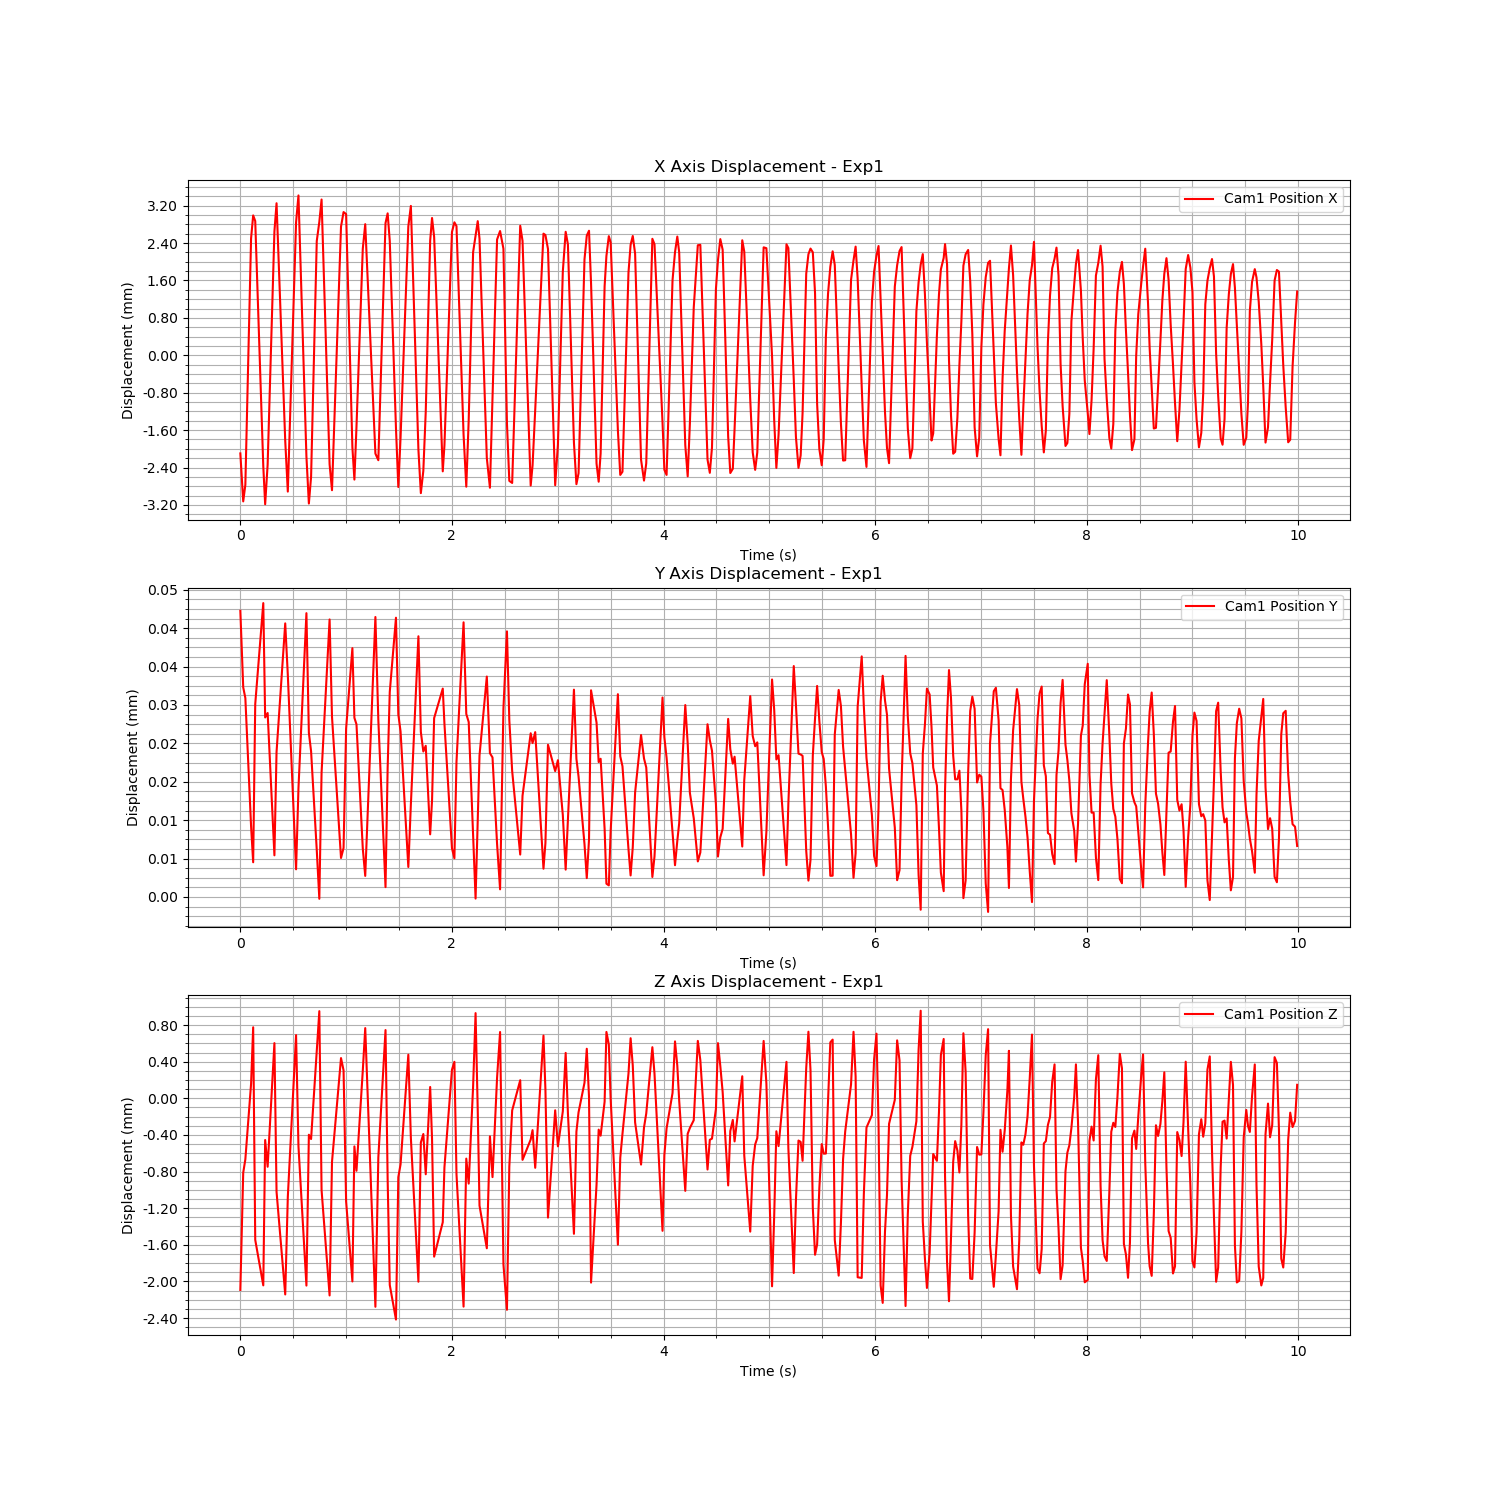

The table this chart was drawn from, first rows:
Time (s), Cam1 Fiducial ID, Cam1 Position X, Cam1 Position Y, Cam1 Position Z, Cam1 Rotation X, Cam1 Rotation Y, Cam1 Rotation Z, Cam1 Rotation W
1724651615, 0, -0.002098, 4.469870121302371e-05, -0.002094, -0.01395, 0.03782, -0.001226, 0.9992
1724651615, 0, -0.003124, 3.275140981058127e-05, -0.0008124, 0.000339, 0.001783, -0.002548, 1
1724651615, 0, -0.002771, 3.107196979687827e-05, -0.0006667, 0.0173, 0.03476, -0.002397, 0.9992
1724651615, 0, 0.0025, 1.104943023947861e-05, 0.0001578, 0.01728, 0.04908, 0.001659, 0.9986
1724651615, 0, 0.002991, 5.421723412725257e-06, 0.000776, 0.01158, 0.008502, 0.002537, 0.9999
1724651615, 0, 0.00287, 3.0129017337145776e-05, -0.001546, -0.01867, 0.05752, 0.003394, 0.9982
1724651615, 0, -0.002373, 4.591012236618328e-05, -0.002043, -0.01363, 0.02163, -0.001848, 0.9997
1724651615, 0, -0.003186, 2.804163652147423e-05, -0.0004554, 0.01065, 0.006371, -0.002504, 0.9999
1724651615, 0, -0.002338, 2.8740568328398942e-05, -0.0007477, 0.01858, 0.04884, -0.002206, 0.9986
1724651615, 0, 0.002646, 6.505551976002065e-06, 0.0006031, 0.0141, 0.03507, 0.002153, 0.9993
1724651615, 0, 0.003251, 2.265789853563147e-05, -0.001021, -0.01631, 0.03769, 0.003274, 0.9992
1724651615, 0, -0.001824, 4.274053069806009e-05, -0.002142, -0.01502, 0.04469, -0.0008173, 0.9989
1724651615, 0, -0.002915, 3.468759490647462e-05, -0.001078, -0.005459, 0.004468, -0.002476, 1
1724651615, 0, 0.002843, 4.321171018279015e-06, 0.0006903, 0.01515, 0.0174, 0.002321, 0.9997
1724651615, 0, 0.003418, 1.6968277030063444e-05, -0.0005233, -0.01511, 0.01032, 0.002735, 0.9998
1724651615, 0, -0.002165, 4.4336586680654846e-05, -0.002046, -0.01396, 0.02996, -0.001457, 0.9995
1724651615, 0, -0.00317, 2.563996243146826e-05, -0.0003975, 0.002555, 0.002089, -0.002475, 1
1724651615, 0, -0.002598, 2.2750450365271884e-05, -0.0004448, 0.01678, 0.04052, -0.002197, 0.999
1724651615, 0, 0.002442, 7.342479322188617e-06, 0.0005264, 0.01611, 0.04164, 0.001762, 0.999
1724651615, 0, 0.002852, -2.851285893257726e-07, 0.0009522, 0.002746, 0.002617, 0.002497, 1
1724651615, 0, 0.003331, 1.94189986643596e-05, -0.001003, -0.01666, 0.02844, 0.003118, 0.9995
1724651615, 0, -0.002332, 4.335334570846906e-05, -0.002154, -0.01352, 0.01151, -0.002192, 0.9998
1724651615, 0, -0.002886, 2.8153577754062968e-05, -0.0006947, 0.01614, 0.01455, -0.002414, 0.9998
1724651616, 0, 0.00275, 6.091922144597966e-06, 0.0004395, 0.01567, 0.02582, 0.002138, 0.9995
1724651616, 0, 0.003062, 7.655814053529149e-06, 0.0003063, -0.00632, 0.004015, 0.002513, 1
1724651616, 0, 0.00302, 2.630725395522225e-05, -0.001126, -0.01583, 0.04281, 0.003131, 0.999
1724651616, 0, -0.001968, 3.8870124007918455e-05, -0.002, -0.01497, 0.03654, -0.001127, 0.9992
1724651616, 0, -0.002658, 2.7984168329930285e-05, -0.0005254, 0.01497, 0.03176, -0.002231, 0.9994
1724651616, 0, -0.001533, 2.6974743972155616e-05, -0.0007915, 0.01985, 0.06174, -0.001853, 0.9979
1724651616, 0, 0.002279, 7.573857243056084e-06, 0.0003024, 0.01736, 0.04713, 0.001487, 0.9987
1724651616, 0, 0.002804, 3.2916365358770273e-06, 0.0007672, 0.01096, 0.007325, 0.002348, 0.9999
1724651616, 0, -0.002102, 4.373730527700324e-05, -0.002277, -0.01566, 0.02038, -0.001749, 0.9997
1724651616, 0, -0.002244, 2.7634876380950726e-05, -0.0006457, 0.01731, 0.04435, -0.002096, 0.9989
1724651616, 0, 0.002827, 1.5397010884524018e-06, 0.0007456, -0.0007998, 0.001814, 0.002429, 1
1724651616, 0, 0.003035, 2.016194700634638e-05, -0.0008853, -0.01441, 0.03416, 0.003005, 0.9993
1724651616, 0, 0.002443, 3.201280267623693e-05, -0.002039, -0.01961, 0.0616, 0.00313, 0.9979
1724651616, 0, -0.001558, 4.3625721662462614e-05, -0.002417, -0.01645, 0.0424, -0.0007495, 0.999
1724651616, 0, -0.002817, 2.8541119275540362e-05, -0.0008613, -0.00447, 0.003592, -0.002339, 1
1724651616, 0, -0.001763, 2.586222038233163e-05, -0.0007223, 0.01952, 0.05451, -0.001955, 0.9983
1724651616, 0, 0.002757, 4.684875482222294e-06, 0.0004765, 0.0147, 0.0159, 0.002207, 0.9998
1724651616, 0, 0.003194, 1.4466968207227811e-05, -0.0004328, -0.01253, 0.009727, 0.002614, 0.9999
1724651616, 0, -0.002022, 4.072632293587206e-05, -0.002003, -0.01458, 0.02774, -0.001425, 0.9995
1724651616, 0, -0.002948, 2.5787630818640127e-05, -0.0004827, 0.001667, 0.001846, -0.002374, 1
1724651616, 0, -0.002471, 2.272580396741488e-05, -0.0003897, 0.01552, 0.03589, -0.002111, 0.9992
1724651616, 0, -0.001209, 2.361958473507473e-05, -0.0008297, 0.02151, 0.06172, -0.001733, 0.9979
1724651616, 0, 0.002451, 9.78658940427962e-06, 0.0001239, 0.01742, 0.03846, 0.00158, 0.9991
1724651616, 0, 0.002936, 1.5067429804145928e-05, -0.0004428, -0.0121, 0.02565, 0.00278, 0.9996
1724651616, 0, 0.002531, 2.7950634074521616e-05, -0.001729, -0.01845, 0.05509, 0.003058, 0.9983
1724651617, 0, -0.002482, 3.2548614050510845e-05, -0.001353, -0.01045, 0.01018, -0.002104, 0.9999
1724651617, 0, -0.001928, 2.7069081522886075e-05, -0.0007544, 0.01819, 0.04694, -0.00194, 0.9987
1724651617, 0, 0.002636, 7.617710694516175e-06, 0.0003121, 0.01499, 0.0241, 0.002024, 0.9996
1724651617, 0, 0.002843, 6.0432663889131115e-06, 0.0003987, -0.004852, 0.003613, 0.002404, 1
1724651617, 0, 0.002762, 2.112329928734596e-05, -0.0008283, -0.0143, 0.03799, 0.002753, 0.9992
1724651617, 0, -0.001698, 4.290562255183613e-05, -0.002276, -0.01544, 0.0336, -0.00109, 0.9993
1724651617, 0, -0.00281, 2.858596426569082e-05, -0.0006587, 0.0001562, 0.0009472, -0.002352, 1
1724651617, 0, -0.001384, 2.733075966041577e-05, -0.0009319, 0.02072, 0.05525, -0.00174, 0.9983
1724651617, 0, 0.002204, 9.67108820822931e-06, 0.0001305, 0.01812, 0.04286, 0.001378, 0.9989
1724651617, 0, 0.002565, -2.48248670623548e-07, 0.0009308, 0.006977, 0.00568, 0.002258, 1
1724651617, 0, 0.002868, 1.1924028376884353e-05, -0.0001318, -0.01024, 0.01679, 0.002619, 0.9998
1724651617, 0, 0.002492, 2.210287957819608e-05, -0.001172, -0.01693, 0.04749, 0.002824, 0.9987
... 308 more rows
